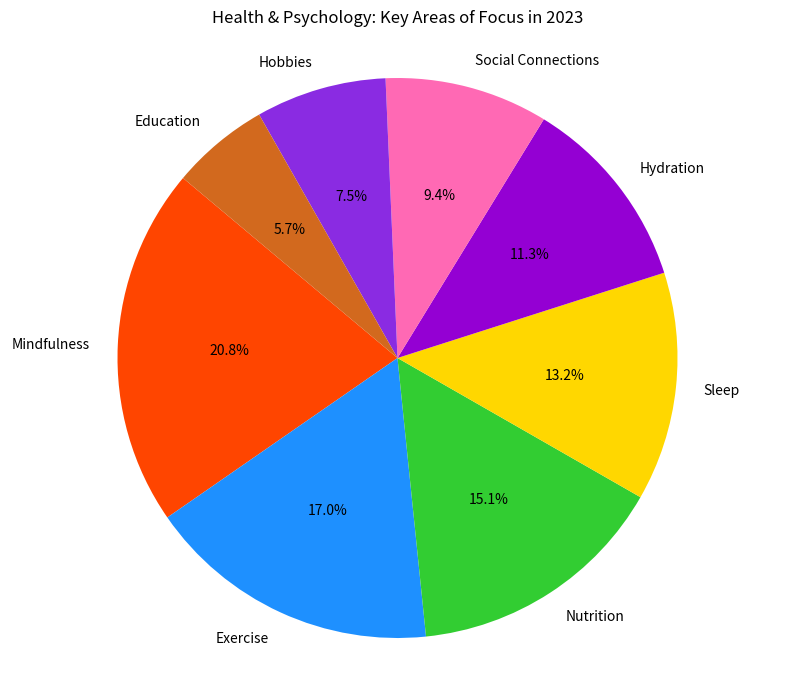

Generate this figure with matplotlib:

import matplotlib.pyplot as plt

# Table data
category = ['Mindfulness', 'Exercise', 'Nutrition', 'Sleep', 'Hydration', 'Social Connections', 'Hobbies', 'Education']
percentage = [22.0, 18.0, 16.0, 14.0, 12.0, 10.0, 8.0, 6.0]
colors = ['#FF4500', '#1E90FF', '#32CD32', '#FFD700', '#9400D3', '#FF69B4', '#8A2BE2', '#D2691E']

# Plot
fig, ax = plt.subplots(figsize=(10, 8))  # Change width and height of the chart
ax.pie(percentage, labels=category, autopct='%1.1f%%', startangle=140, colors=colors)
ax.axis('equal')  # Equal aspect ratio ensures that pie is drawn as a circle.

plt.title('Health & Psychology: Key Areas of Focus in 2023', pad=20)
plt.show()
